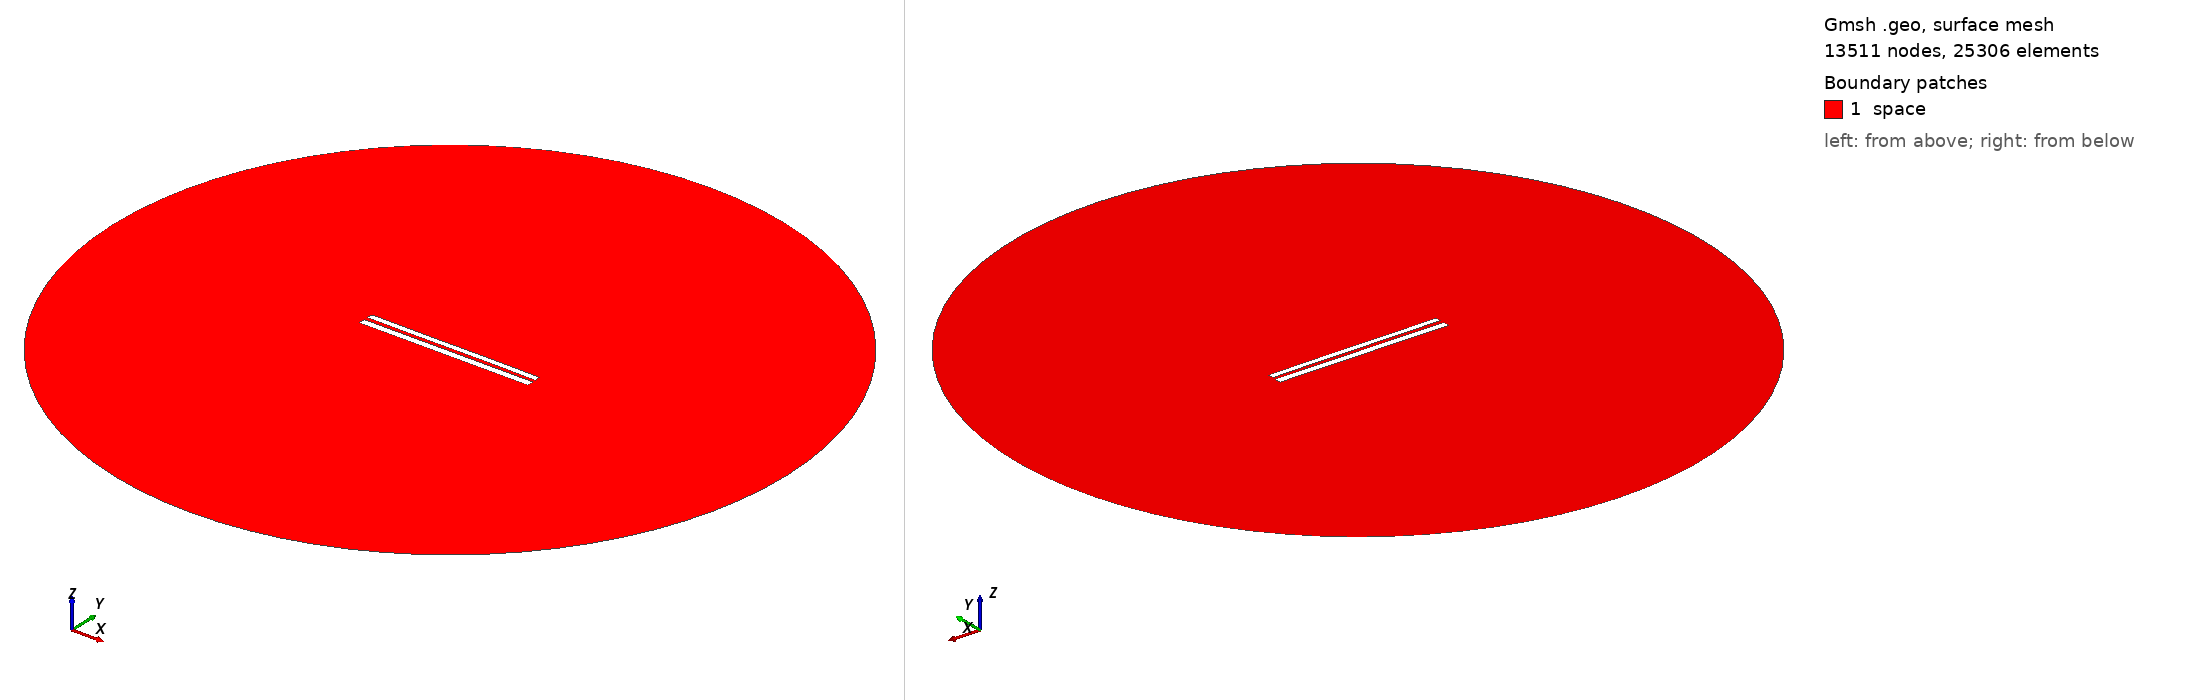

Gmsh geometry script, surface-meshed: 13511 nodes, 25306 surface elements. Boundary patches (legend numbers): 1 space. Left view from above one corner, right view from below the opposite corner. Legend entries are the model's physical surfaces. The drawing asked Gmsh for element sizes between 1% and 20% of the model's largest extent; the script's own settings can give other sizes.

=== 8183.geo (drawn) ===
//---------------------------------------
// Geometry kernel
//---------------------------------------

SetFactory("OpenCASCADE");



//---------------------------------------
// Parameters of the geometry
//---------------------------------------

// Overetch of the upper plate
overetch = 0.25;

// Distance between the plates
distance = 2.25;

// Discretization over the x axis (for the deformation)
nx = 50; 

// Length of the plate
L = 100 - overetch; 

// Number of modes
n = 4; 

// 1st mode coefficient
coeff(1) = -0.15;
beta(1) = 0.596864 * 3.1415926535 / L;

// 2nd mode coefficient
coeff(2) = 0.0;
beta(2) = 1.49418 * 3.1415926535 / L;

// 3rd mode coefficient
coeff(3) = -0.075;
beta(3) = 2.50025 * 3.1415926535 / L;

// 4th mode coefficient
coeff(4) = 0.0;
beta(4) = 3.49999 * 3.1415926535 / L;



//---------------------------------------
// Upper plate (deformed rectangle)
//---------------------------------------

// Coordiantes of the upper plate
xmin = -50;
xmax = 50 - overetch;

// Height of the upper plate
yheight = 4 - 2 * overetch;

// Indexes of the points
UpperID[] = {};
LowerID[] = {};
LeftID[] = {};
RightID[] = {};

// Point index
p = 1;

// Horizontal edges
For i In {1:nx}
    x = xmin + (i-1)*(xmax - xmin)/(nx-1);

    y_bottom = distance / 2 + overetch;
    For j In {1:n}
        C = (Cosh(beta(j)*L) + Cos(beta(j)*L)) / (Sinh(beta(j)*L) + Sin(beta(j)*L));
        y_bottom  = y_bottom + coeff(j) * (Cosh(beta(j)*(x+50)) - Cos(beta(j)*(x+50)) - C * (Sinh(beta(j)*(x+50)) - Sin(beta(j)*(x+50))));
    EndFor

    y_top = y_bottom + yheight;

    Point(p) = {x, y_top, 0, 1.0};
    UpperID[i] = p;
    p = p + 1;

    Point(p) = {x, y_bottom, 0, 1.0};
    LowerID[i] = p;
    p = p + 1;
EndFor

// Create point lists
UpperPts[] = {}; LowerPts[] = {};
For i In {1:nx}
  UpperPts[] += {UpperID[i]};
  LowerPts[] += {LowerID[i]};
EndFor

// Build splines
Spline(1) = {UpperPts[]};
Spline(2) = {LowerPts[]};
Line(3) = {LowerPts[nx-1], UpperPts[nx-1]};
Line(4) = {LowerPts[0], UpperPts[0]};

// Build the plane surface
Curve Loop(1) = {2, 3, -1, -4};
Plane Surface(1) = {1};



//---------------------------------------
// Lower plate (rectangle)
//---------------------------------------

// Vertices
Point(1001) = {-50, -1, 0, 1.0};
Point(1002) = { 50, -1, 0, 1.0};
Point(1003) = { 50,  -5, 0, 1.0};
Point(1004) = {-50,  -5, 0, 1.0};

// Edges
Line(5) = {1001, 1002};
Line(6) = {1002, 1003};
Line(7) = {1003, 1004};
Line(8) = {1004, 1001};

// Plane surface
Line Loop(2) = {5, 6, 7, 8};
Plane Surface(2) = {2}; 



//---------------------------------------
// Outer (fictious) boundary
//---------------------------------------

// Points
Point(1005) = {0, 0, 0};       // Center
Point(1006) = {200, 0, 0};     // Start point
Point(1007) = {0, 200, 0};     // 90 degrees
Point(1008) = {-200, 0, 0};    // 180 degrees
Point(1009) = {0, -200, 0};    // 270 degrees

// Circle arcs (each needs start, center, end)
Circle(9) = {1006, 1005, 1007};
Circle(10) = {1007, 1005, 1008};
Circle(11) = {1008, 1005, 1009};
Circle(12) = {1009, 1005, 1006};

// Plane surface for the entire domain
Curve Loop(3) = {9, 10, 11, 12};
Surface(3) = {3};

// Subtract the plates from the whole domain to obtain the actual domain where we want to solve the equations
BooleanDifference{ Surface{3}; Delete; }{ Surface{1}; Surface{2}; Delete; }




//---------------------------------------
// Transfinite Lines/Curves
//---------------------------------------

// Set the number of points on the boundaries
r = 7;

// Plates
Transfinite Curve {1, 2} = 50*r Using Progression 1;
Transfinite Curve {3, 4} = 2*r Using Progression 1;
Transfinite Line {5, 7} = 50*r Using Progression 1;
Transfinite Line {6, 8} = 2*r Using Progression 1;

// Outer boundary
Transfinite Line {9, 10, 11, 12} = 20 Using Progression 1;



//---------------------------------------
// Physical groups
//---------------------------------------                

// Physical curves (boundaries)
Physical Line("force_segment", 10) = {2};
Physical Line("upper_plate", 11) = {1, 3, 4};
Physical Line("lower_plate", 12) = {5, 6, 7, 8};
Physical Line("boundary", 20) = {9, 10, 11, 12};

// Physical Surfaces
Physical Surface("space", 30) = {3};



//---------------------------------------
// 6. Generate the Mesh
//---------------------------------------

// 2D mesh generation
Mesh 2;
